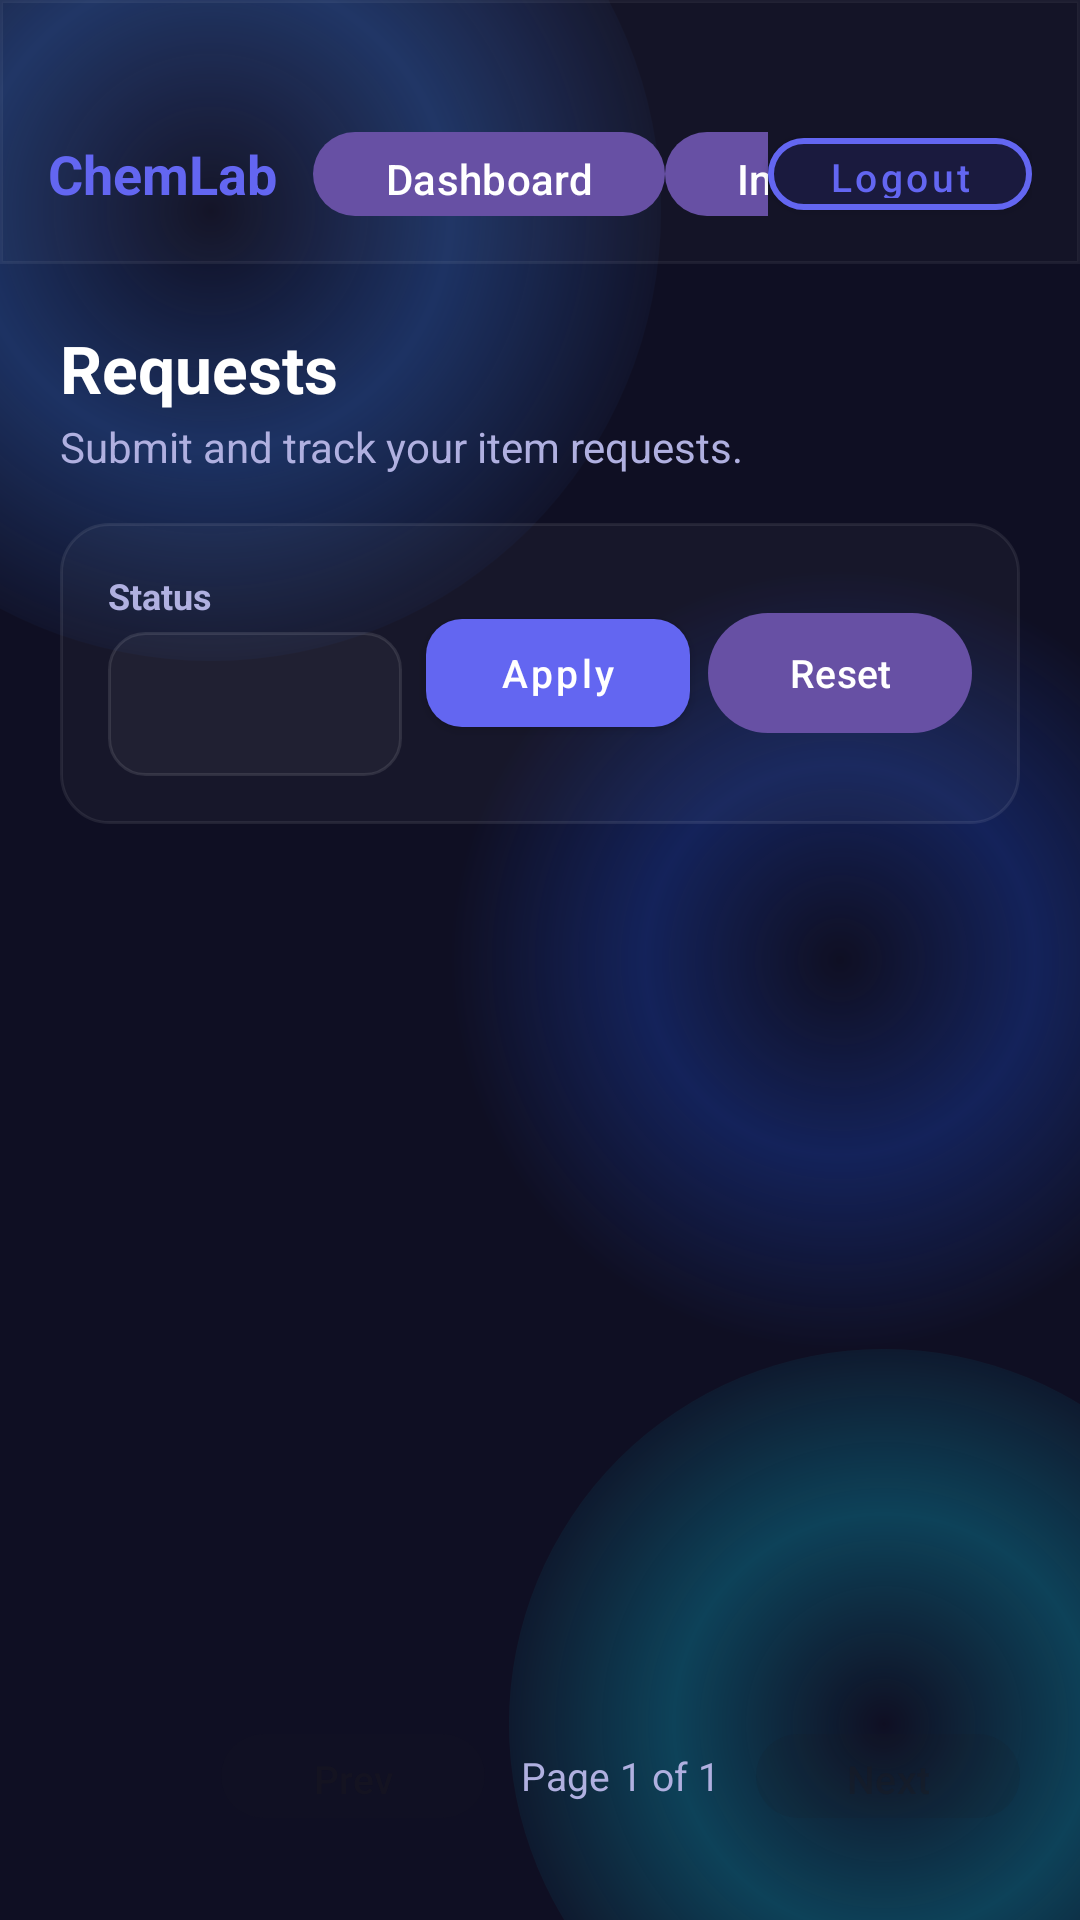

Here is an Android app screen rendered from its layout file. Give the layout XML and the strings, colors and styles it references.
<!-- AndroidManifest.xml: application theme Theme.Chemlab -->
<!-- res/layout/activity_requests_list.xml -->
<?xml version="1.0" encoding="utf-8"?>
<FrameLayout xmlns:android="http://schemas.android.com/apk/res/android"
    xmlns:app="http://schemas.android.com/apk/res-auto"
    android:layout_width="match_parent"
    android:layout_height="match_parent"
    android:background="@color/bg_primary">

    
    <View
        android:layout_width="300dp"
        android:layout_height="300dp"
        android:layout_gravity="top|start"
        android:layout_marginTop="-80dp"
        android:layout_marginStart="-80dp"
        android:background="@drawable/bg_orb_blue" />
    <View
        android:layout_width="250dp"
        android:layout_height="250dp"
        android:layout_gravity="bottom|end"
        android:layout_marginBottom="-60dp"
        android:layout_marginEnd="-60dp"
        android:background="@drawable/bg_orb_cyan" />
    <View
        android:layout_width="280dp"
        android:layout_height="280dp"
        android:layout_gravity="center"
        android:layout_marginStart="100dp"
        android:background="@drawable/bg_orb_dark_blue" />

    <LinearLayout
        android:layout_width="match_parent"
        android:layout_height="match_parent"
        android:orientation="vertical">

        
        <LinearLayout
            android:layout_width="match_parent"
            android:layout_height="wrap_content"
            android:background="@drawable/bg_topbar"
            android:gravity="center_vertical"
            android:orientation="horizontal"
            android:paddingHorizontal="16dp"
            android:paddingTop="40dp"
            android:paddingBottom="12dp">

            <com.google.android.material.textview.MaterialTextView
                android:layout_width="wrap_content"
                android:layout_height="wrap_content"
                android:text="ChemLab"
                android:textColor="@color/accent_blue"
                android:textSize="18sp"
                android:textStyle="bold" />

            <HorizontalScrollView
                android:layout_width="0dp"
                android:layout_height="wrap_content"
                android:layout_weight="1"
                android:scrollbars="none"
                android:layout_marginStart="12dp">
                <LinearLayout
                    android:layout_width="wrap_content"
                    android:layout_height="wrap_content"
                    android:orientation="horizontal">
                    <com.google.android.material.button.MaterialButton
                        android:id="@+id/navDashboard"
                        android:layout_width="wrap_content"
                        android:layout_height="36dp"
                        android:text="Dashboard"
                        style="@style/TopbarLink" />
                    <com.google.android.material.button.MaterialButton
                        android:id="@+id/navInventory"
                        android:layout_width="wrap_content"
                        android:layout_height="36dp"
                        android:text="Inventory"
                        style="@style/TopbarLink" />
                    <com.google.android.material.button.MaterialButton
                        android:id="@+id/navRequests"
                        android:layout_width="wrap_content"
                        android:layout_height="36dp"
                        android:text="Requests"
                        style="@style/TopbarLinkActive" />
                </LinearLayout>
            </HorizontalScrollView>

            <com.google.android.material.button.MaterialButton
                android:id="@+id/btnLogout"
                android:layout_width="wrap_content"
                android:layout_height="36dp"
                android:text="Logout"
                android:textSize="13sp"
                style="@style/GlassLogoutButton" />
        </LinearLayout>

        
        <LinearLayout
            android:layout_width="match_parent"
            android:layout_height="0dp"
            android:layout_weight="1"
            android:orientation="vertical"
            android:padding="20dp">

            
            <LinearLayout
                android:layout_width="match_parent"
                android:layout_height="wrap_content"
                android:gravity="center_vertical"
                android:orientation="horizontal"
                android:layout_marginBottom="16dp">

                <LinearLayout
                    android:layout_width="0dp"
                    android:layout_height="wrap_content"
                    android:layout_weight="1"
                    android:orientation="vertical">
                    <com.google.android.material.textview.MaterialTextView
                        android:layout_width="wrap_content"
                        android:layout_height="wrap_content"
                        android:text="Requests"
                        android:textColor="@color/text_primary"
                        android:textSize="22sp"
                        android:textStyle="bold" />
                    <com.google.android.material.textview.MaterialTextView
                        android:id="@+id/tvSubtext"
                        android:layout_width="wrap_content"
                        android:layout_height="wrap_content"
                        android:layout_marginTop="2dp"
                        android:text="Submit and track your item requests."
                        android:textColor="@color/text_secondary"
                        android:textSize="14sp" />
                </LinearLayout>
            </LinearLayout>

            
            <LinearLayout
                android:layout_width="match_parent"
                android:layout_height="wrap_content"
                android:background="@drawable/bg_glass_card"
                android:orientation="horizontal"
                android:gravity="center_vertical"
                android:padding="16dp"
                android:layout_marginBottom="12dp">

                
                <LinearLayout
                    android:layout_width="0dp"
                    android:layout_height="wrap_content"
                    android:layout_weight="1"
                    android:orientation="vertical"
                    android:layout_marginEnd="8dp">
                    <com.google.android.material.textview.MaterialTextView
                        android:layout_width="wrap_content"
                        android:layout_height="wrap_content"
                        android:text="Status"
                        android:textColor="@color/text_secondary"
                        android:textSize="12sp"
                        android:textStyle="bold"
                        android:layout_marginBottom="4dp" />
                    <android.widget.Spinner
                        android:id="@+id/spinnerStatus"
                        android:layout_width="match_parent"
                        android:layout_height="48dp"
                        android:background="@drawable/bg_input_glass"
                        android:padding="8dp"
                        android:popupBackground="@color/bg_primary" />
                </LinearLayout>

                <com.google.android.material.button.MaterialButton
                    android:id="@+id/btnApply"
                    android:layout_width="wrap_content"
                    android:layout_height="48dp"
                    android:text="Apply"
                    android:textSize="13sp"
                    style="@style/GlassButton" />

                <com.google.android.material.button.MaterialButton
                    android:id="@+id/btnReset"
                    android:layout_width="wrap_content"
                    android:layout_height="48dp"
                    android:layout_marginStart="6dp"
                    android:text="Reset"
                    android:textSize="13sp"
                    style="@style/GlassSecondaryButton" />
            </LinearLayout>

            
            <com.google.android.material.textview.MaterialTextView
                android:id="@+id/tvError"
                android:layout_width="match_parent"
                android:layout_height="wrap_content"
                android:layout_marginBottom="8dp"
                android:textColor="@color/error_red"
                android:textSize="14sp"
                android:visibility="gone" />

            
            <ProgressBar
                android:id="@+id/progressBar"
                android:layout_width="wrap_content"
                android:layout_height="wrap_content"
                android:layout_gravity="center_horizontal"
                android:layout_marginTop="16dp"
                android:indeterminateTint="@color/accent_blue"
                android:visibility="gone" />

            
            <com.google.android.material.textview.MaterialTextView
                android:id="@+id/tvEmpty"
                android:layout_width="wrap_content"
                android:layout_height="wrap_content"
                android:layout_gravity="center_horizontal"
                android:layout_marginTop="32dp"
                android:text="No requests found."
                android:textColor="@color/text_secondary"
                android:textSize="14sp"
                android:visibility="gone" />

            
            <androidx.recyclerview.widget.RecyclerView
                android:id="@+id/rvRequests"
                android:layout_width="match_parent"
                android:layout_height="0dp"
                android:layout_weight="1"
                android:paddingTop="4dp"
                android:clipToPadding="false" />

            
            <LinearLayout
                android:layout_width="match_parent"
                android:layout_height="wrap_content"
                android:gravity="end|center_vertical"
                android:orientation="horizontal"
                android:paddingVertical="10dp">

                <com.google.android.material.button.MaterialButton
                    android:id="@+id/btnPrev"
                    android:layout_width="wrap_content"
                    android:layout_height="36dp"
                    android:text="Prev"
                    android:textSize="13sp"
                    android:enabled="false"
                    style="@style/GlassSecondaryButton" />

                <com.google.android.material.textview.MaterialTextView
                    android:id="@+id/tvPageInfo"
                    android:layout_width="wrap_content"
                    android:layout_height="wrap_content"
                    android:layout_marginHorizontal="12dp"
                    android:text="Page 1 of 1"
                    android:textColor="@color/text_secondary"
                    android:textSize="13sp" />

                <com.google.android.material.button.MaterialButton
                    android:id="@+id/btnNext"
                    android:layout_width="wrap_content"
                    android:layout_height="36dp"
                    android:text="Next"
                    android:textSize="13sp"
                    android:enabled="false"
                    style="@style/GlassSecondaryButton" />
            </LinearLayout>

        </LinearLayout>
    </LinearLayout>
</FrameLayout>
<!-- resources referenced by this layout -->
<resources>
  <color name="accent_blue">#6366f1</color>
  <color name="bg_primary">#0f0f23</color>
  <color name="error_red">#ff4757</color>
  <color name="text_primary">#ffffff</color>
  <color name="text_secondary">#b0b0e0</color>
  <!-- drawable bg_glass_card (drawable) -->
  <?xml version="1.0" encoding="utf-8"?>
  <shape xmlns:android="http://schemas.android.com/apk/res/android"
      android:shape="rectangle">
      <solid android:color="#08FFFFFF" />
      <stroke android:width="1dp" android:color="#14FFFFFF" />
      <corners android:radius="16dp" />
  </shape>
  <!-- drawable bg_input_glass (drawable) -->
  <?xml version="1.0" encoding="utf-8"?>
  <shape xmlns:android="http://schemas.android.com/apk/res/android"
      android:shape="rectangle">
      <solid android:color="#0AFFFFFF" />
      <stroke android:width="1dp" android:color="#1AFFFFFF" />
      <corners android:radius="12dp" />
  </shape>
  <!-- drawable bg_orb_blue (drawable) -->
  <?xml version="1.0" encoding="utf-8"?>
  <shape xmlns:android="http://schemas.android.com/apk/res/android"
      android:shape="oval">
      <gradient
          android:type="radial"
          android:gradientRadius="160dp"
          android:centerColor="#4D3B82F6"
          android:endColor="#003B82F6" />
  </shape>
  <!-- drawable bg_orb_cyan (drawable) -->
  <?xml version="1.0" encoding="utf-8"?>
  <shape xmlns:android="http://schemas.android.com/apk/res/android"
      android:shape="oval">
      <gradient
          android:type="radial"
          android:gradientRadius="140dp"
          android:centerColor="#4D06B6D4"
          android:endColor="#0006B6D4" />
  </shape>
  <!-- drawable bg_orb_dark_blue (drawable) -->
  <?xml version="1.0" encoding="utf-8"?>
  <shape xmlns:android="http://schemas.android.com/apk/res/android"
      android:shape="oval">
      <gradient
          android:type="radial"
          android:gradientRadius="130dp"
          android:centerColor="#4D1D4ED8"
          android:endColor="#001D4ED8" />
  </shape>
  <!-- drawable bg_topbar (drawable) -->
  <?xml version="1.0" encoding="utf-8"?>
  <shape xmlns:android="http://schemas.android.com/apk/res/android"
      android:shape="rectangle">
      <solid android:color="#05FFFFFF" />
      <stroke android:width="1dp" android:color="#0FFFFFFF" />
  </shape>
  <style name="GlassButton" parent="Widget.MaterialComponents.Button">
          <item name="android:textColor">@color/text_primary</item>
          <item name="android:textAllCaps">false</item>
          <item name="android:textSize">16sp</item>
          <item name="android:foreground">?attr/selectableItemBackground</item>
          <item name="backgroundTint">@color/accent_blue</item>
          <item name="cornerRadius">12dp</item>
      </style>
  <style name="GlassLogoutButton" parent="Widget.MaterialComponents.Button">
          <item name="android:textColor">@color/accent_blue</item>
          <item name="android:textAllCaps">false</item>
          <item name="android:textSize">16sp</item>
          <item name="android:foreground">?attr/selectableItemBackground</item>
          <item name="backgroundTint">@color/bg_glass</item>
          <item name="strokeColor">@color/accent_blue</item>
          <item name="strokeWidth">2dp</item>
          <item name="cornerRadius">12dp</item>
      </style>
  <style name="Theme.Chemlab" parent="Base.Theme.Chemlab" />
  <color name="bg_glass">#1a1a3e</color>
  <style name="Base.Theme.Chemlab" parent="Theme.Material3.DayNight.NoActionBar">
          
          
      </style>
</resources>
